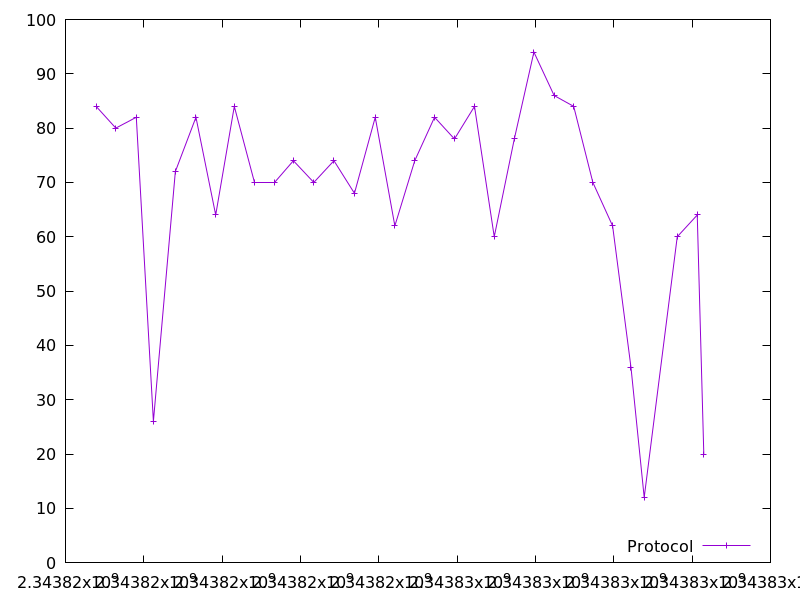

Source data for this figure (header and first rows):
2343816782.971144, 84.0
2343817284, 80.0
2343817808, 82.0
2343818244, 26.0
2343818805, 72.0
2343819331, 82.0
2343819835, 64.0
2343820310, 84.0
2343820817, 70.0
2343821338, 70.0
2343821819, 74.0
2343822341, 70.0
2343822854, 74.0
2343823378, 68.0
2343823909, 82.0
2343824409, 62.0
2343824917, 74.0
2343825423, 82.0
2343825931, 78.0
2343826443, 84.0
2343826947, 60.0
2343827459, 78.0
2343827961, 94.0
2343828477, 86.0
2343828977, 84.0
2343829465, 70.0
2343829969, 62.0
2343830438, 36.0
2343830776, 12.0
2343831620, 60.0
2343832132, 64.0
2343832298, 20.0
